pico-8 play session: no input (idle), after a click and taps of 🅾, ❎, 🅾+❎, 🅾 in the second before t = 0

[t = 1 s] idle ~1s (no d-pad/buttons)
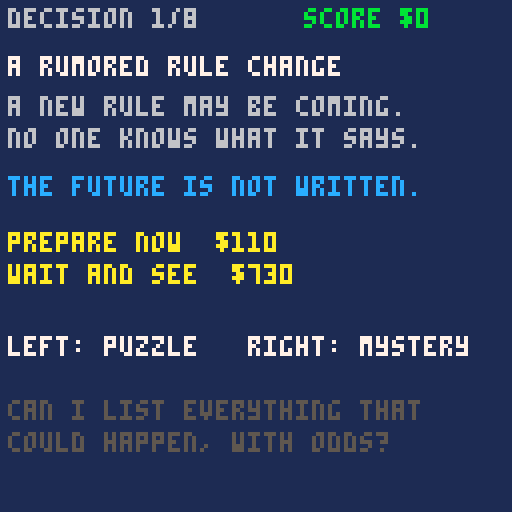

pico-8 cartridge
version 16
__lua__
-- puzzle or mystery?
-- a micro-game about sorting a
-- decision before solving it.
-- my strategy squad, episode 5
-- puzzles and mysteries: an idea
-- from john kay and mervyn king,
-- radical uncertainty
-- code written with claude, an ai
-- assistant, and edited and tested
-- by andrew david roberts
-- code: mit license
-- art, sound, text: cc by 4.0
-- the my strategy squad name and
-- logo are not covered

-- tuning: same numbers as the
-- browser version
rounds_n=8
scout_cost=30
m_noise=1.2
s_noise=0.1
lo=100
hi=900
stake_m=1.5

scen={
 {k="p",t="supplier contract",x1="two suppliers, fixed prices.",x2="which saves more this year?",c="terms are in the contract.",a="supplier a",b="supplier b"},
 {k="p",t="six free days",x1="two jobs, known days and pay.",x2="which one fits better?",c="hours and rates are agreed.",a="job a",b="job b"},
 {k="p",t="lease or buy",x1="a new press: lease or buy?",x2="all quotes are on the table.",c="every cost is on the page.",a="lease",b="buy"},
 {k="p",t="stock order",x1="bulk order or small order?",x2="the discount table is fixed.",c="the catalog sets the price.",a="bulk",b="small"},
 {k="p",t="pay timing",x1="pay a bill now or in 30 days?",x2="the late fee is stated.",c="the rules are fixed.",a="pay now",b="pay later"},
 {k="p",t="delivery route",x1="two routes to the same client.",x2="maps and times are known.",c="distances can be measured.",a="route a",b="route b"},
 {k="m",t="a rival opens nearby",x1="will your customers stay?",x2="nobody can say for sure.",c="this has never happened.",a="cut prices",b="hold steady"},
 {k="m",t="a new funder",x1="a funder you have not met",x2="offers a grant with strings.",c="how it will go is unclear.",a="accept",b="decline"},
 {k="m",t="a new hire",x1="will this manager fit your",x2="team and way of working?",c="people are hard to predict.",a="hire now",b="wait"},
 {k="m",t="a rumored rule change",x1="a new rule may be coming.",x2="no one knows what it says.",c="the future is not written.",a="prepare now",b="wait and see"},
 {k="m",t="a second site",x1="will a second site work?",x2="you have no data yet.",c="the numbers are guesses.",a="open it",b="stay put"},
 {k="m",t="a new service",x1="will customers want it?",x2="you can only guess.",c="nobody has asked them yet.",a="launch",b="hold off"}
}

function r10(x)
 return flr(x/10+0.5)*10
end

function shuf(t)
 for i=#t,2,-1 do
  local j=1+flr(rnd(i))
  t[i],t[j]=t[j],t[i]
 end
end

function kind_name(k)
 if k=="p" then return "puzzle" end
 return "mystery"
end

function _init()
 scr="title"
end

function new_game()
 local ps={}
 local ms={}
 for s in all(scen) do
  if s.k=="p" then
   add(ps,s)
  else
   add(ms,s)
  end
 end
 shuf(ps)
 shuf(ms)
 local order={}
 for i=1,4 do
  add(order,ps[i])
  add(order,ms[i])
 end
 shuf(order)
 rounds={}
 for s in all(order) do
  add(rounds,make_round(s))
 end
 ri=1
 total=0
 best_total=0
 nright=0
 scr="round"
end

function make_round(s)
 local k=1
 if s.k=="m" then k=stake_m end
 local va=r10((lo+rnd(hi-lo))*k)
 local vb=r10((lo+rnd(hi-lo))*k)
 local sa=va
 local sb=vb
 if s.k=="m" then
  sa=max(10,r10(va*(1+(rnd(2)-1)*m_noise)))
  sb=max(10,r10(vb*(1+(rnd(2)-1)*m_noise)))
 end
 return {s=s,va=va,vb=vb,sa=sa,sb=sb}
end

function sort_it(srt)
 local r=rounds[ri]
 local cost=0
 local ea=r.sa
 local eb=r.sb
 if srt=="m" then
  cost=scout_cost
 end
 -- scouting a puzzle only confirms
 -- the exact numbers
 if srt=="m" and r.s.k=="m" then
  ea=r.va*(1+(rnd(2)-1)*s_noise)
  eb=r.vb*(1+(rnd(2)-1)*s_noise)
 end
 local pick="a"
 local val=r.va
 if eb>ea then
  pick="b"
  val=r.vb
 end
 local best=max(r.va,r.vb)
 local right=(srt==r.s.k)
 res={sort=srt,right=right,pick=pick,cost=cost,payoff=val-cost,best=best}
 total+=res.payoff
 best_total+=best
 if right then nright+=1 end
 scr="result"
end

function _update()
 if scr=="title" then
  if btnp(5) then scr="how" end
 elseif scr=="how" then
  if btnp(5) then new_game() end
 elseif scr=="round" then
  if btnp(0) then sort_it("p")
  elseif btnp(1) then sort_it("m")
  end
 elseif scr=="result" then
  if btnp(5) then
   ri+=1
   if ri>rounds_n then
    scr="end"
   else
    scr="round"
   end
  end
 elseif scr=="end" then
  if btnp(5) then
   scr="deb"
   pg=1
  end
 elseif scr=="deb" then
  if btnp(5) then
   if pg==1 then
    pg=2
   else
    scr="title"
   end
  end
 end
end

function _draw()
 cls(1)
 if scr=="title" then
  draw_title()
 elseif scr=="how" then
  draw_how()
 elseif scr=="round" then
  draw_round()
 elseif scr=="result" then
  draw_result()
 elseif scr=="end" then
  draw_end()
 else
  draw_deb()
 end
end

function draw_title()
 print("puzzle or mystery?",28,30,7)
 print("a game about sorting a",18,44,6)
 print("decision before you solve it",8,52,6)
 print("idea: kay and king,",26,72,5)
 print("radical uncertainty",26,80,5)
 print("press x",48,100,10)
end

function draw_how()
 print("how to play",2,2,10)
 print("eight decisions, two options",2,14,7)
 print("each, with an estimated payoff.",2,22,7)
 print("sort each: puzzle or mystery?",2,34,7)
 print("puzzle (left): you calculate.",2,46,12)
 print("take the best-looking option.",2,54,12)
 print("mystery (right): you scout for",2,66,12)
 print("$"..scout_cost.." and take a closer look.",2,74,12)
 print("in a puzzle the numbers are",2,88,7)
 print("exact. in a mystery, guesses.",2,96,7)
 print("four of each, random order.",2,104,6)
 print("press x",2,116,10)
end

function draw_round()
 local r=rounds[ri]
 local s=r.s
 print("decision "..ri.."/"..rounds_n,2,2,6)
 print("score $"..total,76,2,11)
 print(s.t,2,14,7)
 print(s.x1,2,24,6)
 print(s.x2,2,32,6)
 print(s.c,2,44,12)
 print(s.a.."  $"..r.sa,2,58,10)
 print(s.b.."  $"..r.sb,2,66,10)
 print("left: puzzle   right: mystery",2,84,7)
 print("can i list everything that",2,100,5)
 print("could happen, with odds?",2,108,5)
end

function draw_result()
 local r=rounds[ri]
 local s=r.s
 local lab=s.a
 if res.pick=="b" then lab=s.b end
 print(s.t,2,2,7)
 print("it was a "..kind_name(s.k),2,12,12)
 local c=8
 local w="wrong"
 if res.right then
  c=11
  w="right"
 end
 print("you called it a "..kind_name(res.sort),2,22,6)
 print(w,2,30,c)
 if res.sort=="p" then
  print("you calculated.",2,42,7)
 else
  print("you scouted (-$"..scout_cost..").",2,42,7)
 end
 print("you chose "..lab,2,50,7)
 print("actual: $"..r.va.." / $"..r.vb,2,60,6)
 print("payoff $"..res.payoff,2,72,10)
 print("(best possible $"..res.best..")",2,80,5)
 local got=(res.payoff+res.cost==res.best)
 if s.k=="p" and res.sort=="p" then
  print("the numbers were exact.",2,92,12)
  print("calculating was the right call.",2,100,12)
 elseif s.k=="p" then
  print("the numbers were exact.",2,92,12)
  print("scouting cost $"..scout_cost.." for nothing.",2,100,12)
 elseif res.sort=="m" and got then
  print("the numbers were only guesses.",2,92,12)
  print("scouting was the right call.",2,100,12)
 elseif res.sort=="m" then
  print("right call, but scouting only",2,92,12)
  print("shrinks a mystery.",2,100,12)
 elseif got then
  print("you got lucky. the numbers",2,92,12)
  print("were only guesses.",2,100,12)
 else
  print("the numbers were only guesses,",2,92,12)
  print("and they misled you.",2,100,12)
 end
 print("press x",2,116,10)
end

function draw_end()
 print("results",2,2,7)
 print("total payoff $"..total,2,14,10)
 print("best possible $"..best_total,2,22,6)
 print("left on the table $"..(best_total-total),2,30,8)
 print("sorted right "..nright.."/"..rounds_n,2,44,11)
 if nright>=7 then
  print("you read the cues well.",2,60,12)
 elseif nright>=5 then
  print("you read most of the cues.",2,60,12)
 else
  print("the cues are easy to miss.",2,60,12)
  print("that is the point.",2,68,12)
 end
 print("press x",2,116,10)
end

function draw_deb()
 if pg==1 then
  print("debrief",2,2,10)
  print("1. what did we expect?",2,12,7)
  print("2. what actually happened?",2,20,7)
  print("3. why the gap?",2,28,7)
  print("4. what do we change?",2,36,7)
  print("5. what does this game get",2,44,7)
  print("   wrong about real life?",2,52,7)
  print("in the game, a small fee",2,66,5)
  print("reveals a lot. in real life,",2,74,5)
  print("scouting only shrinks a",2,82,5)
  print("mystery, and some never",2,90,5)
  print("clear up.",2,98,5)
  print("press x",2,116,10)
 else
  print("take it home",2,2,10)
  print("sort five real decisions this",2,14,7)
  print("month: puzzle or mystery.",2,22,7)
  print("for each mystery, name one",2,30,7)
  print("cheap thing to learn first.",2,38,7)
  print("one more: what would you do",2,56,6)
  print("in a mystery you could not",2,64,6)
  print("pay to scout?",2,72,6)
  print("press x to play again",2,116,10)
 end
end
